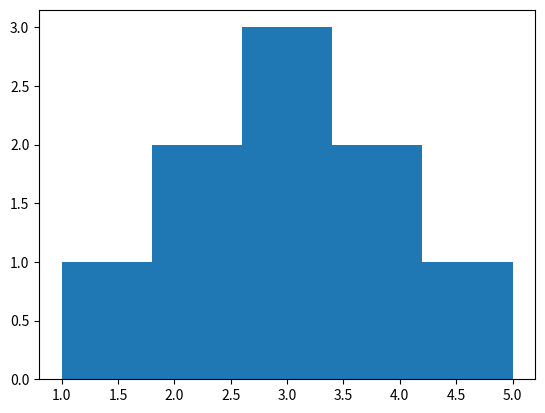

Reproduce this figure in Python.
import matplotlib.pyplot as plt 
data = [1, 2, 2, 3, 3, 3, 4, 4, 5] 
plt.hist(data, bins=5) 
plt.show()